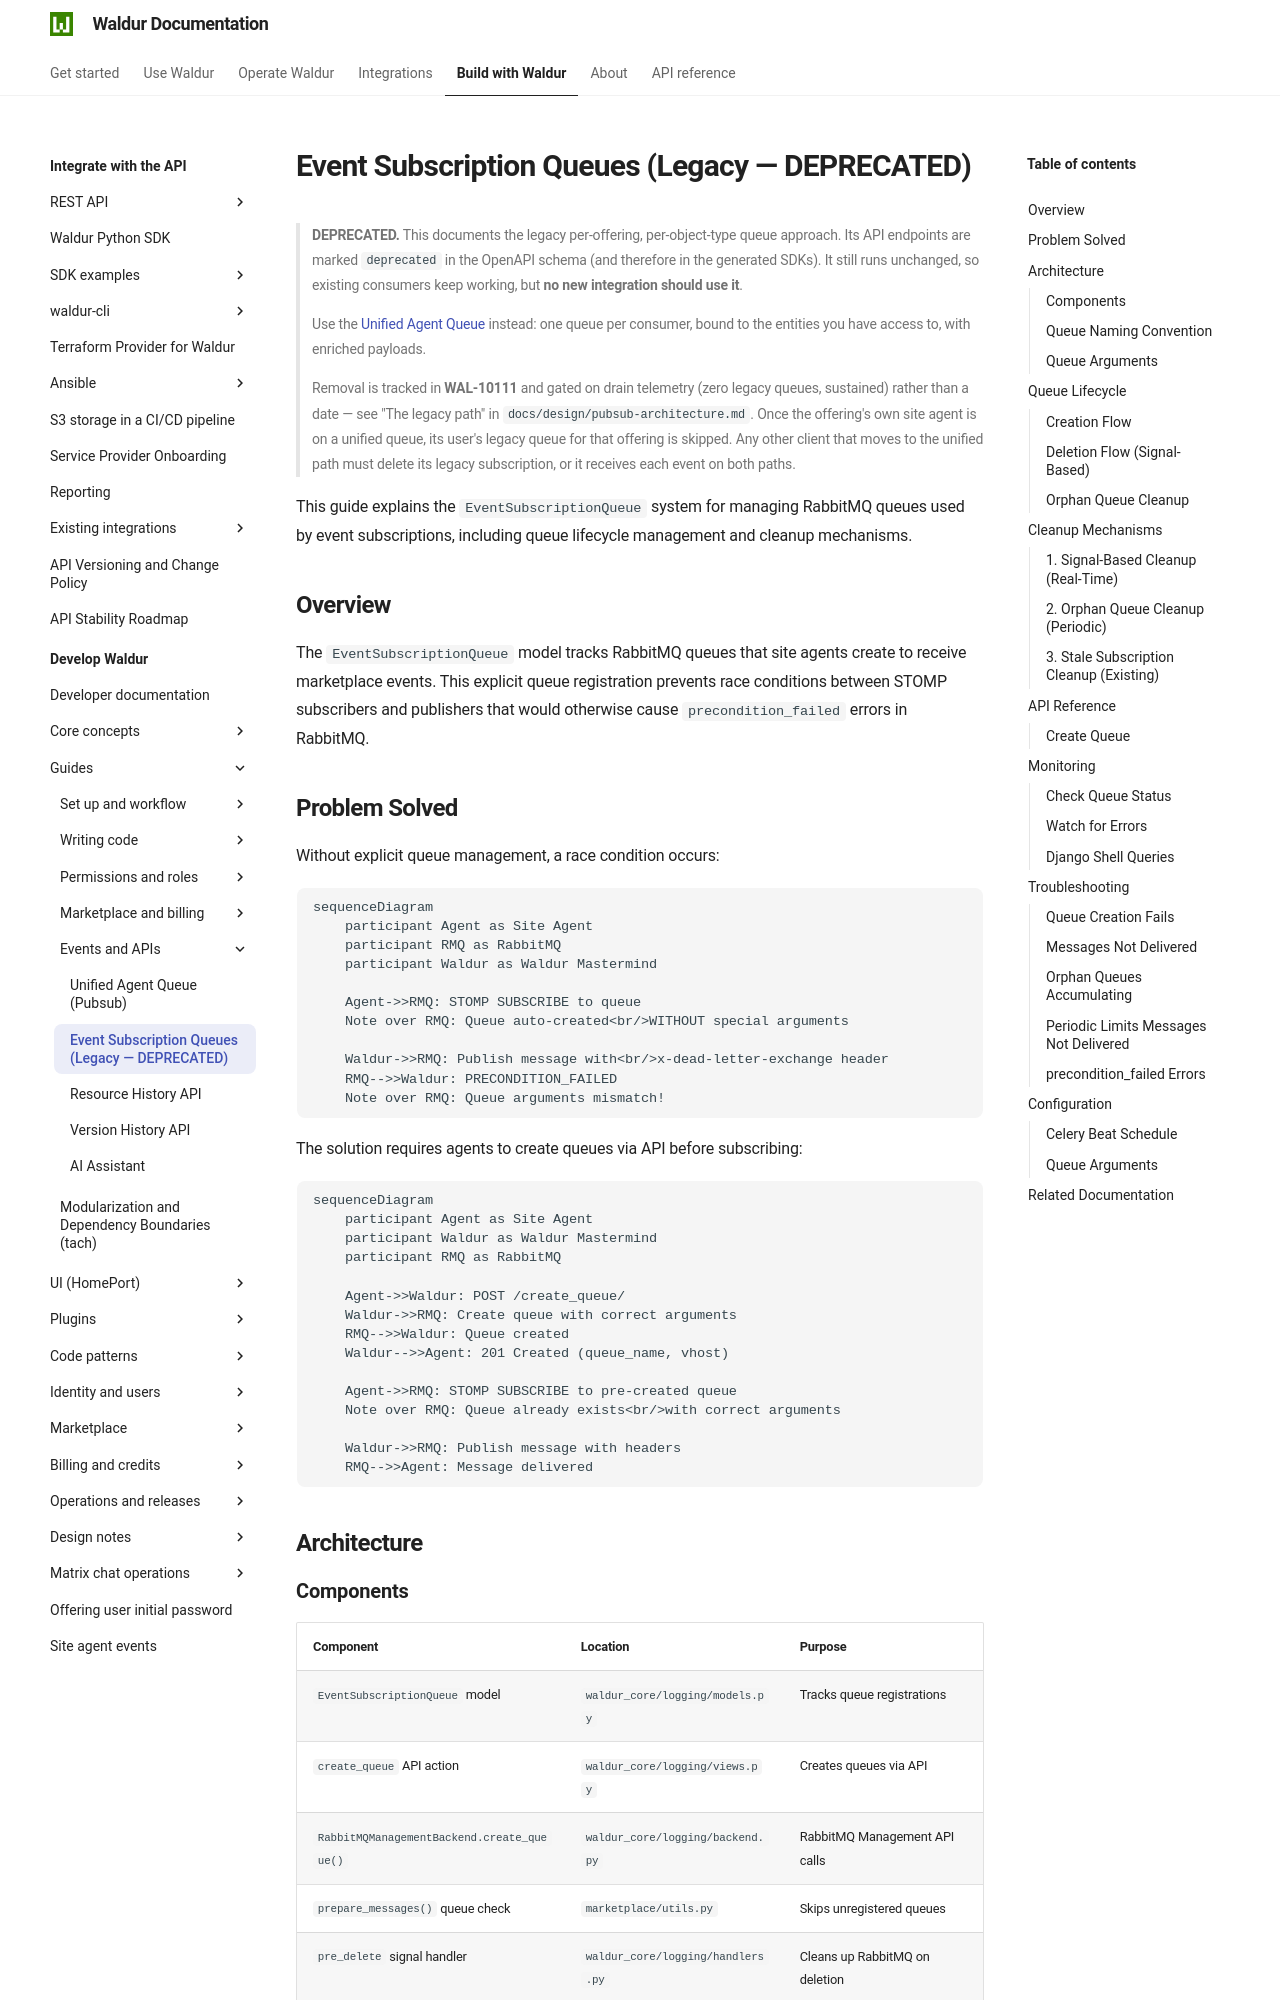

repository: waldur/waldur-docs · page: latest/developer-guide/guides/event-subscription-queues/index.html · generator: mkdocs

# Event Subscription Queues (Legacy — DEPRECATED)

<!-- EXTERNAL DOCUMENT
Source: https://code.opennodecloud.com/waldur/waldur-mastermind.git
Branch: develop
Remote Path: docs//guides/event-subscription-queues.md
Local Path: docs/developer-guide
Last Sync: 2026-11-26T12:45:45.069787

WARNING: This file is automatically synchronized from the source repository.
DO NOT EDIT this file directly. Changes will be overwritten.
Edit the source at: https://code.opennodecloud.com/waldur/waldur-mastermind.git/-/tree/develop/docs//guides/event-subscription-queues.md
-->


> **DEPRECATED.** This documents the legacy per-offering, per-object-type queue
> approach. Its API endpoints are marked `deprecated` in the OpenAPI schema (and
> therefore in the generated SDKs). It still runs unchanged, so existing
> consumers keep working, but **no new integration should use it**.
>
> Use the [Unified Agent Queue](agent-pubsub.md) instead: one queue per consumer,
> bound to the entities you have access to, with enriched payloads.
>
> Removal is tracked in **WAL-10111** and gated on drain telemetry (zero legacy
> queues, sustained) rather than a date — see "The legacy path" in
> `docs/design/pubsub-architecture.md`. Once the offering's own site agent is on
> a unified queue, its user's legacy queue for that offering is skipped. Any
> other client that moves to the unified path must delete its legacy
> subscription, or it receives each event on both paths.

This guide explains the `EventSubscriptionQueue` system for managing RabbitMQ queues
used by event subscriptions, including queue lifecycle management and cleanup mechanisms.

## Overview

The `EventSubscriptionQueue` model tracks RabbitMQ queues that site agents create to
receive marketplace events. This explicit queue registration prevents race conditions
between STOMP subscribers and publishers that would otherwise cause `precondition_failed`
errors in RabbitMQ.
